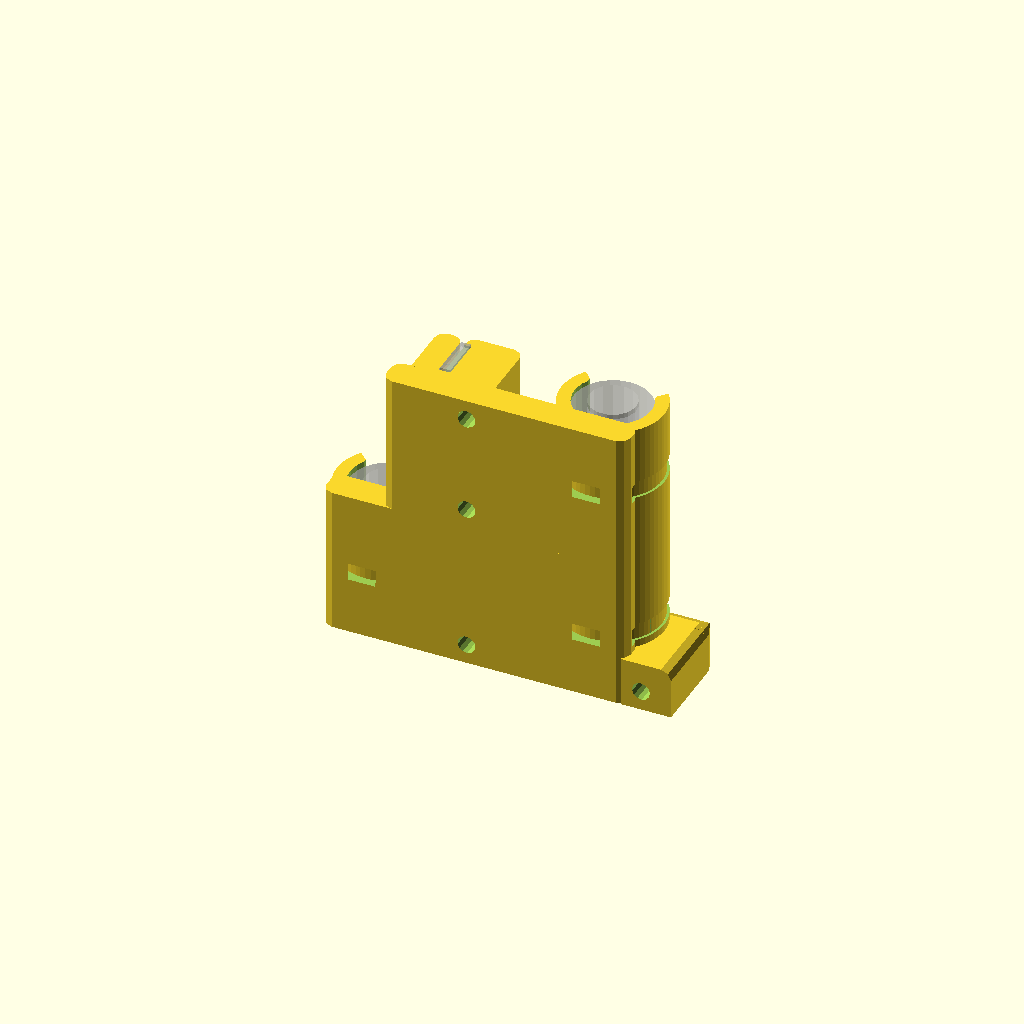
Cell 1 — every parameter at its default value.
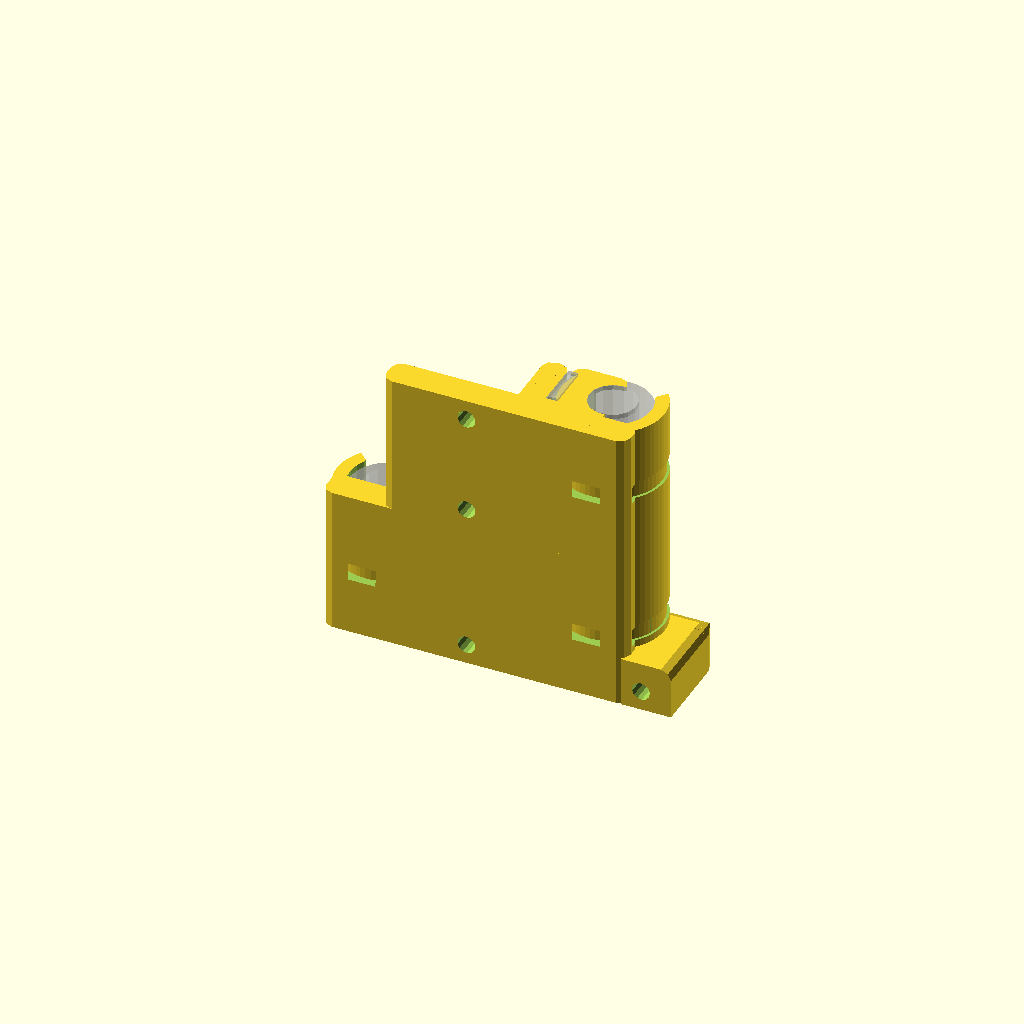
Cell 2: belt_move = 86 (everything else at default).
All cells are drawn from one camera (rotation 55°, 0°, 25°, orthographic, colour scheme Cornfield), so only the parameter changes between them.
Source of the model, archive/bg7/bg7_x_axis/x-carriage.scad:
// PRUSA iteration3
// X carriage
// GNU GPL v3
// Josef Průša <josefprusa@me.com>
// Václav 'ax' Hůla <axtheb@gmail.com>
// http://www.reprap.org/wiki/Prusa_Mendel
// http://github.com/josefprusa/Prusa3

// ThingDoc entry
/**
 * @id xCarriage
 * @name X Axis Extruder Carriage
 * @category Printed
 */

include <configuration.scad>
use <bushing.scad>
// mounting plate
use <extras/groovemount.scad>

bushing_zip = 1;
bushing_screw = 0;
bushing_clamp = bushing_zip;

belt_move = 43;


//Use 30 for single extruder, 50 for wades, 80 for dual extruders (moved to config file)
//carriage_l_base = 80;
//check if we need to extend carriage to fit bearings
carriage_l_adjusted = max(adjust_bushing_len(bushing_xy, carriage_l_base, layer_height * 9), adjust_bushing_len(bushing_carriage, carriage_l_base, layer_height * 9));
//For bearings 30mm long or shorter enforce double len
carriage_l_real = max((bushing_xy[2] > 30 ? carriage_l_adjusted : (2 * bushing_xy[2] + 6)), carriage_l_adjusted);
// if the carriage was extended, we want to increase carriage_hole_to_side
carriage_hole_to_side = max(4, ((carriage_l_real - carriage_l_base) / 2));
echo(carriage_hole_to_side);
carriage_l = carriage_l_base + 2 * carriage_hole_to_side;


bushing_carriage_len = adjust_bushing_len(bushing_carriage, 21, layer_height * 9);

module belt_clamp(length = carriage_l, width=11){
    translate([belt_move/2,0,0]) difference(){
        union(){

                    //fill the space where the belt is, as it will be substracted at later point and we want it stiff here.
                    //belt smooth side
                    translate([-13.5 - belt_thickness, -8.5, 0]) cube_fillet([5, 15, length], vertical = [2, 2, 0, 0]);
                    //belt teethed side, with cutouts for belt ends.
                    difference(){
                        union() {
                            translate([-3-5.5+width/2, -1, length/2]) cube_fillet([width, 16, length], vertical = [2, 2, 0, 0], center = true);
                            translate([-13, -10, 0]) cube([8, 10, length]);
                        }
                        translate([-3.5, 0, 67 + carriage_hole_to_side]) cube([13, 10, 8], center = true);
                        translate([-3.5, 0, 38 + carriage_hole_to_side]) cube([13, 11, 10], center = true);
                        translate([-3.5, 0, 12 + carriage_hole_to_side]) cube([13, 11, 10], center = true);
                        if (carriage_l_base == 30) {
                            //more space for belt ends, as there is only one cutout
                            translate([-3.5, 0, 15 + carriage_hole_to_side]) cube([13, 10, 14], center = true);
                        }
                    }

            
                }
                //belt insert
                translate([-8.5, 0, 0]) mirror([1, 0, 0]) {
                belt(length, 5);
                %belt(length);
            }
        }
}

module x_carriage(){
    ext_offset=35;
    mirror([1,0,0]) {
        difference() {
            union() {
                //upper bearing
                rotate([0, 0, 90]) linear(bushing_carriage);
                //lower bearing
                translate([xaxis_rod_distance,0,0]) rotate([0, 0, 90]) linear(bushing_xy, carriage_l);

                //This block moves with varying bearing thickness to ensure the front side is flat
                translate([0, -bushing_foot_len(bushing_xy), 0]) {
                    // main plate
                    translate([4, -1, 0]) cube_fillet([xaxis_rod_distance + 4, 6, carriage_l], radius=2);
                    translate([-8, -1, 0]) cube_fillet([xaxis_rod_distance + 16, 6, bushing_carriage_len + 3], radius=2);
                }

                belt_clamp();
                
                //extra screwhole for extruder
                translate([20+ext_offset-3, -11.5, 0]) cube_fillet([10, 18.5, 10], vertical = [2, 2, 0, 0], top = [2, 0, 0, 2]);
            }
            //Ensure upper bearing can be inserted cleanly
            rotate([0, 0, 90]) {
                linear_negative(bushing_carriage, carriage_l);
            }
            //Same for lower bearing
            translate([xaxis_rod_distance, 0, 0]) rotate([0, 0, 90]) {
                linear_negative(bushing_xy, carriage_l);
            }
            
            // extruder mounts
            translate([21, -2, carriage_hole_to_side]) rotate([0,30,0]) extruder_hole();
            translate([21, -2, carriage_hole_to_side + 30]) rotate([0,30,0]) extruder_hole();
           
            translate([21+ext_offset, 0, carriage_hole_to_side]) rotate([0,30,0]) extruder_hole();
            
            if (carriage_l >= 50 + 2 * carriage_hole_to_side) {
                translate([21, -2, carriage_hole_to_side + 30 + 20]) rotate([0,30,0]) extruder_hole();
            }
            if (carriage_l >= 80 + 2 * carriage_hole_to_side) {
                translate([21, -2, carriage_hole_to_side + 30 + 20 + 30]) rotate([0,30,0]) extruder_hole();
            }
        }
    }
}

module extruder_hole(){
    rotate([90, 0, 0]) cylinder(r=1.8, h=32, center=true,$fn=small_hole_segments);
                translate([0, 7, 0]) rotate([90, 60, 0]) cylinder(r=3.4, h=5, $fn=6, center=true);
}

module y_hole(length=10){
    rotate([90, 0, 0]) cylinder(r=1.8, h=length, center=false,$fn=small_hole_segments);
    translate([0, -length+5, 0]) rotate([90, 0, 0]) hull(){
        cylinder(r=3.4, h=3, $fn=6, center=true);
        translate([10,0,0]) cylinder(r=3.4, h=3, $fn=6, center=true);
    }
}

module y_belt_mount(length=carriage_l, drop=15){
    difference(){
        union(){
            translate([belt_move/2-8.5-drop-1,-8,0]) cube([drop, 12.5, length]);
            belt_clamp(length, width=5);
        }
        translate([16-2, -0, 5]) rotate([0,0,-90]) y_hole(drop);
        translate([16-2, -0, length-5]) rotate([0,0,-90]) y_hole(drop);
        
        //clean up the back
        translate([0,-50-8,0]) cube([100,100,100], center=true);
        //clean up the bottom
        //translate([50+drop+5,0,0]) cube([100,100,100], center=true);
    }
}

//y_belt_mount(length = 35, drop=17);
rotate([0,180,0]) mirror([0,0,1]) x_carriage();
Customizer parameters (derived from the source; name, type, default, range or options):
bushing_zip: number, default 1
bushing_screw: number, default 0
belt_move: number, default 43
